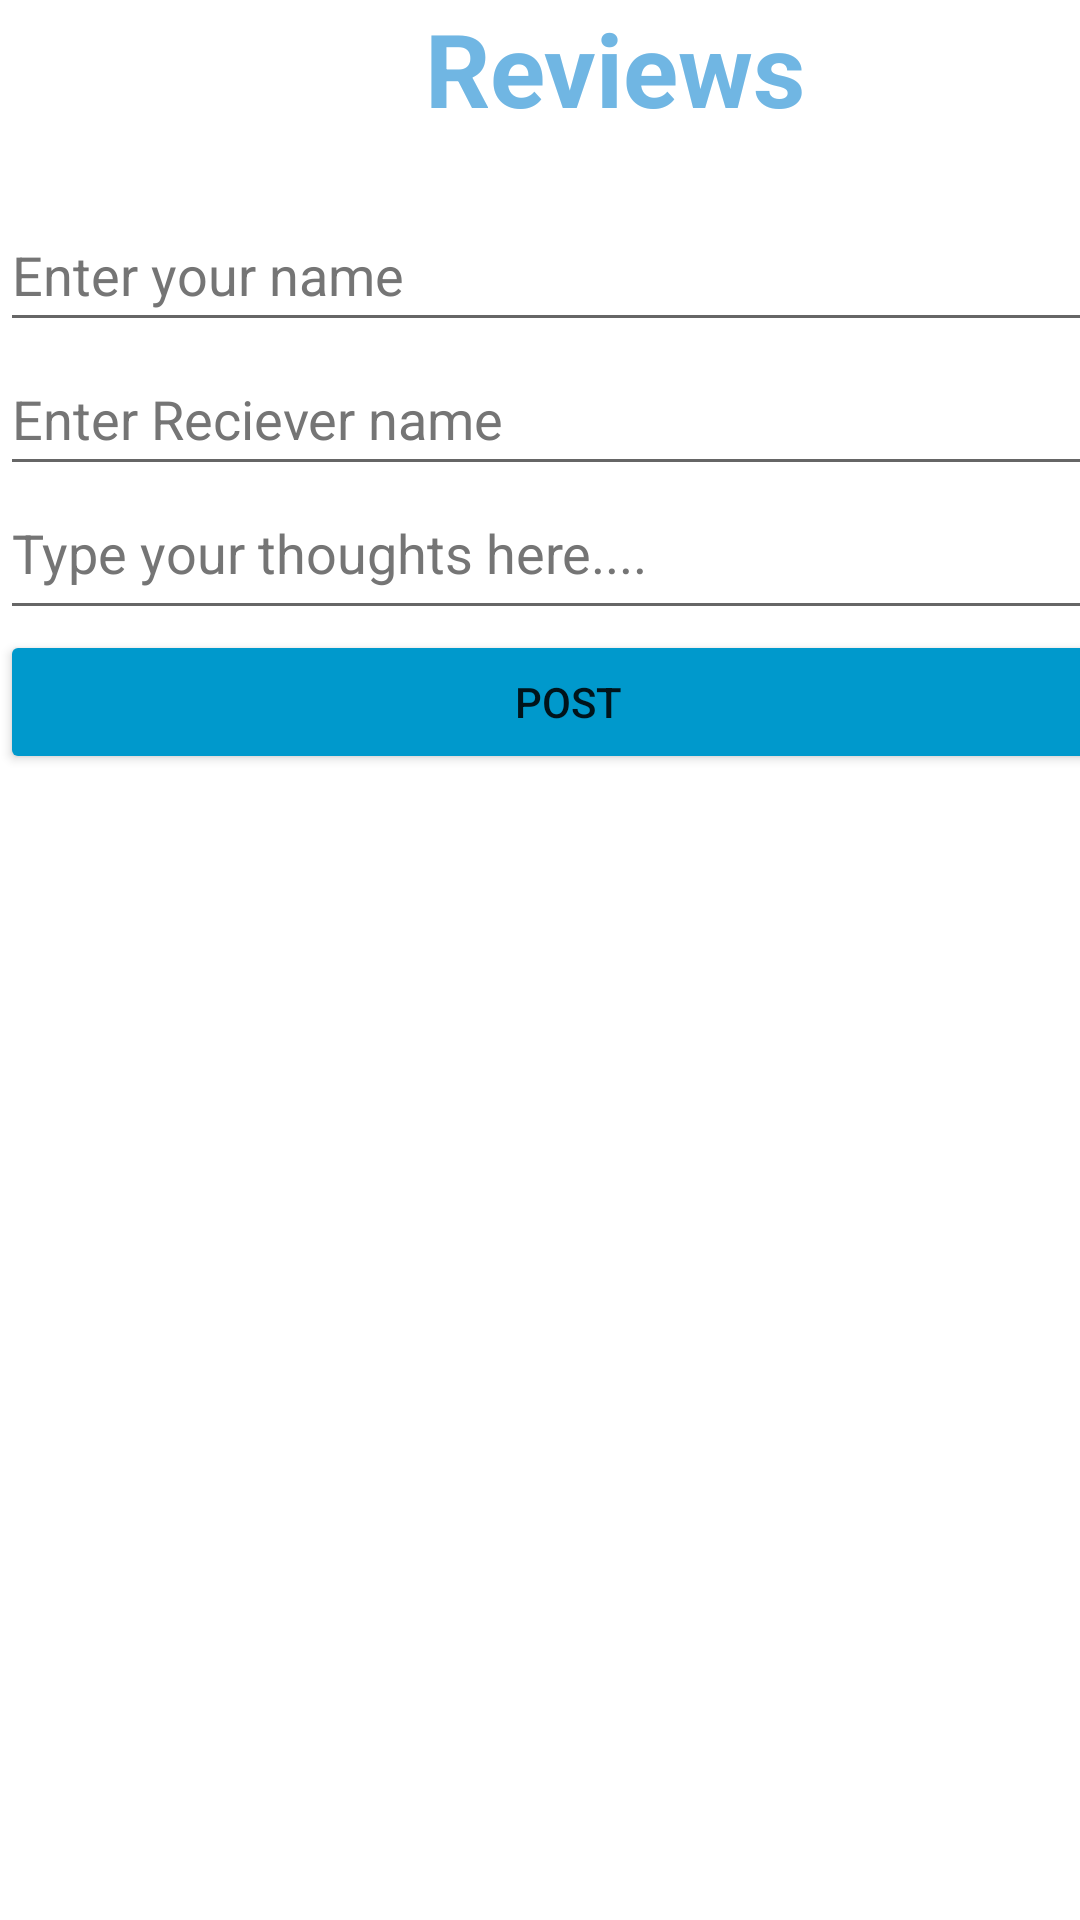

Android layout source for this screen:
<!-- AndroidManifest.xml: application theme Theme.Sparkle -->
<!-- res/layout/fragment_cleaner_review.xml -->
<?xml version="1.0" encoding="utf-8"?>
<FrameLayout xmlns:android="http://schemas.android.com/apk/res/android"
    xmlns:tools="http://schemas.android.com/tools"
    android:layout_width="match_parent"
    android:layout_height="match_parent"
    tools:context=".ui.CleanerReview.CleanerReviewFragment">

    <ScrollView
        android:layout_width="410dp"
        android:layout_height="wrap_content"
        tools:ignore="MissingConstraints">

        <LinearLayout
            android:layout_width="match_parent"
            android:layout_height="wrap_content"
            android:orientation="vertical">

            <TextView
                android:id="@+id/textView3"
                android:layout_width="match_parent"
                android:layout_height="66dp"
                android:text="Reviews"
                android:textAlignment="center"
                android:textColor="#70B6E3"
                android:textSize="34sp"
                android:textStyle="bold" />

            <EditText
                android:id="@+id/senderName"
                android:layout_width="match_parent"
                android:layout_height="wrap_content"
                android:ems="10"
                android:hint="Enter your name"
                android:inputType="textPersonName"
                android:minHeight="48dp"
                android:textColorHint="#757575" />

            <EditText
                android:id="@+id/recierverName"
                android:layout_width="match_parent"
                android:layout_height="wrap_content"
                android:ems="10"
                android:hint="Enter Reciever name"
                android:inputType="textPersonName"
                android:minHeight="48dp"
                android:textColorHint="#757575" />

            <EditText
                android:id="@+id/reviewInfo"
                android:layout_width="match_parent"
                android:layout_height="wrap_content"
                android:ems="10"
                android:gravity="start|top"
                android:hint="Type your thoughts here...."
                android:inputType="textMultiLine"
                android:minHeight="48dp"
                android:textColorHint="#757575"
                tools:ignore="SpeakableTextPresentCheck" />

            <LinearLayout
                android:layout_width="379dp"
                android:layout_height="50dp"
                android:orientation="horizontal">

                <Button
                    android:id="@+id/btnAddReview"
                    android:layout_width="wrap_content"
                    android:layout_height="wrap_content"
                    android:layout_weight="1"
                    android:backgroundTint="@android:color/holo_blue_dark"
                    android:text="Post" />

            </LinearLayout>

            <TextView
                android:id="@+id/txvId"
                android:layout_width="match_parent"
                android:layout_height="wrap_content"
                android:text="TextView"
                android:visibility="invisible" />

        </LinearLayout>
    </ScrollView>

</FrameLayout>
<!-- resources referenced by this layout -->
<resources>
  <style name="Theme.Sparkle" parent="Theme.MaterialComponents.DayNight.DarkActionBar">
          
          <item name="colorPrimary">@color/purple_500</item>
          <item name="colorPrimaryVariant">@color/purple_700</item>
          <item name="colorOnPrimary">@color/white</item>
          
          <item name="colorSecondary">@color/teal_200</item>
          <item name="colorSecondaryVariant">@color/teal_700</item>
          <item name="colorOnSecondary">@color/black</item>
          
          <item name="android:statusBarColor" tools:targetApi="l">?attr/colorPrimaryVariant</item>
          
      </style>
  <!-- not gathered from this repository: default colours our renderer supplied (Android Studio template values) -->
  <color name="purple_500">#FF6200EE</color>
  <color name="purple_700">#FF3700B3</color>
  <color name="teal_200">#FF03DAC5</color>
  <color name="teal_700">#FF018786</color>
  <color name="black">#FF000000</color>
  <color name="white">#FFFFFFFF</color>
</resources>
